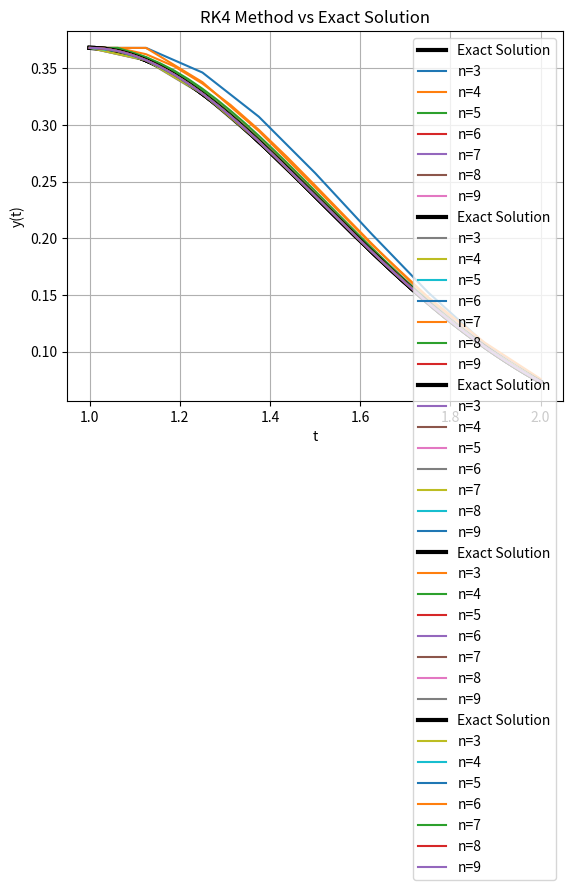
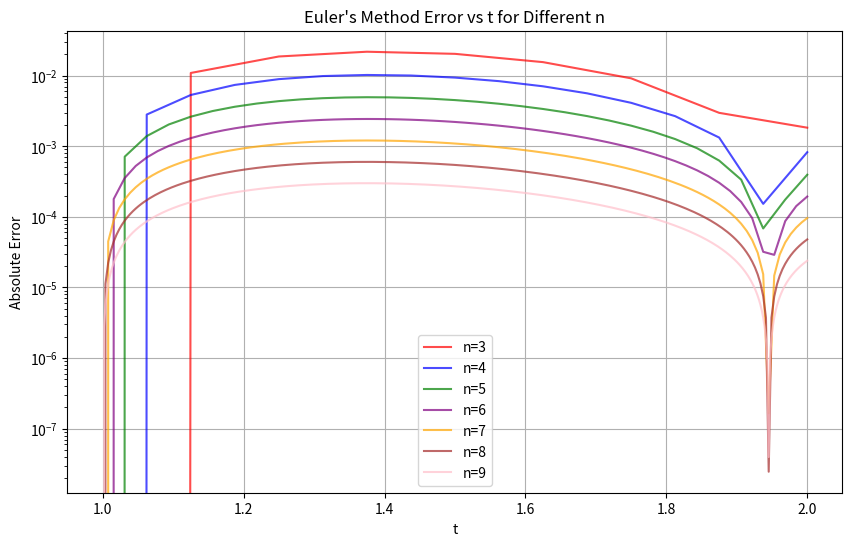
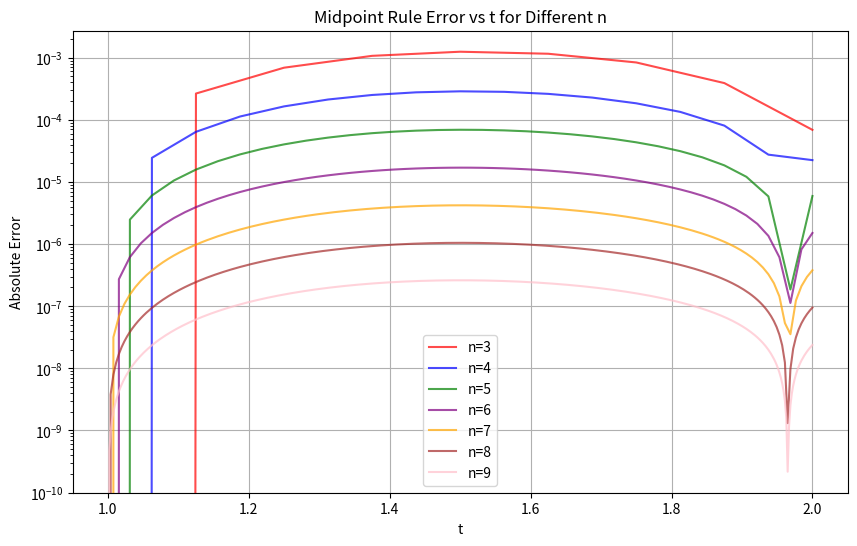
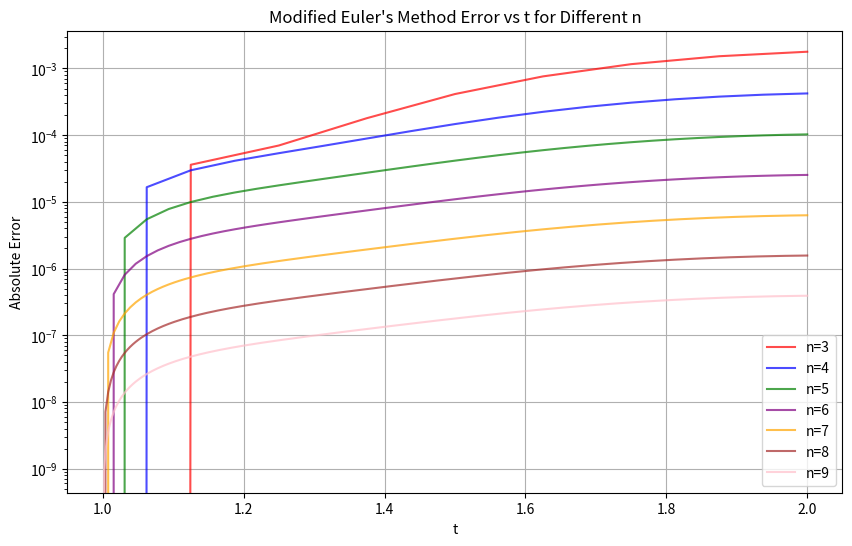
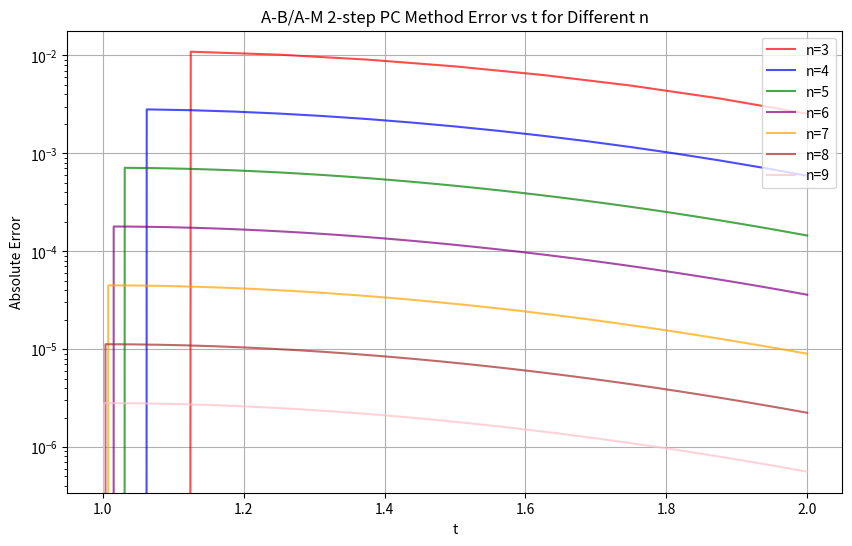
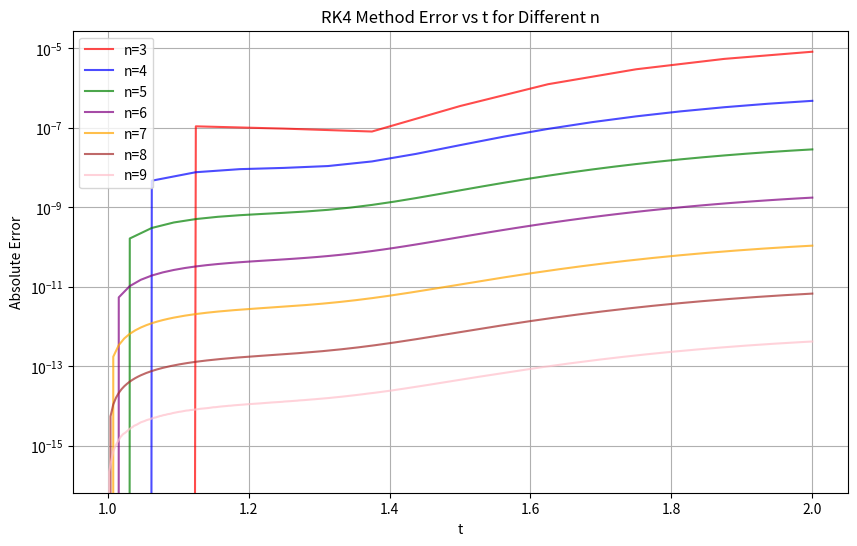
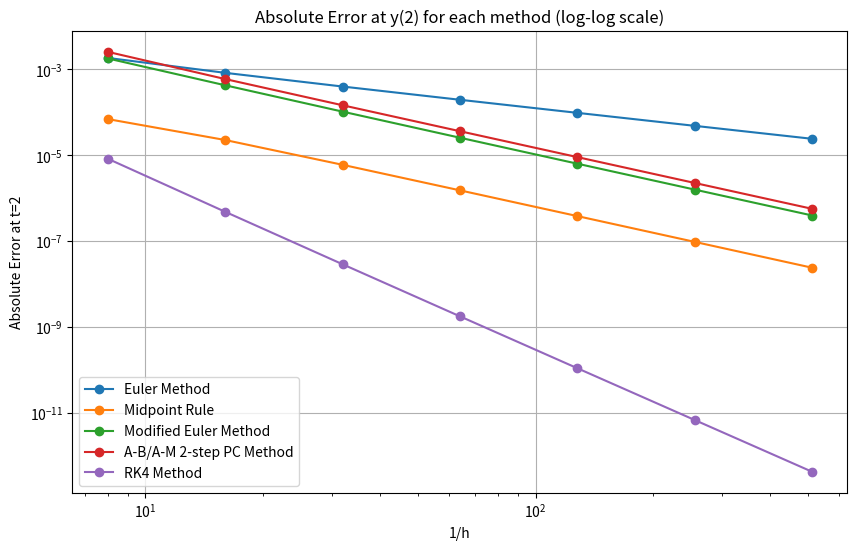

Source code (Python) for these figures, in order:
# [redacted]
# Numerical Methods
# Lab 5 Question 3
# Due October 30, 2025

import math
import numpy as np
import matplotlib.pyplot as plt

y1 = np.exp(-1)
max_n = 10

def dy_dt(y, t):
    return 2*y*(1/t - t)

def y(t):
    return (t**2)*(np.exp(-t**2))

# Euler's Method
def euler(h, t):
    y_arr = np.zeros(len(t))
    y_arr[0] = y1
    y = y1
        
    for j in range(len(t)-1):
        y = y + h * dy_dt(y, t[j])
        y_arr[j+1] = y
    
    return y_arr

# Midpoint Rule
def midpoint_rule(h, t):
    y_arr = np.zeros(len(t))
    y_arr[0] = y1
    y = y1
    for j in range(len(t)-1):
        y_mid = y + (h/2) * dy_dt(y, t[j])
        t_mid = t[j] + h/2
        y = y + h * dy_dt(y_mid, t_mid)
        y_arr[j+1] = y
    
    return y_arr

# Modified Euler's Method
def mod_euler(h, t):
    y_arr = np.zeros(len(t))
    y_arr[0] = y1
    y = y1
    for j in range(len(t)-1):
        y = y + (h/2) * (dy_dt(y, t[j])+ dy_dt(y + h * dy_dt(y, t[j]), t[j+1]))
        y_arr[j+1] = y
    
    return y_arr

# Adams-Bashforth Adams-Moulton 2-step Predictor-Corrector method with a single correction
def ab_am_2step_pc(h, t):
    y_arr = np.zeros(len(t))
    y_arr[0] = y1
    y = y1
    for j in range(len(t)-1):
        if j == 0:
            # Use Euler's method for the first step
            y = y + h * dy_dt(y, t[j])
        else:
            fi = dy_dt(y, t[j])
            fi_1 = dy_dt(y_arr[j-1], t[j-1])
            # Predictor step (Adams-Bashforth)
            y_pred = y + (h/2) * (3 * dy_dt(y, t[j]) - dy_dt(y_arr[j-1], t[j-1]))
            # Corrector step (Adams-Moulton)
            fi_plus1 = dy_dt(y_pred, t[j+1])
            y = y + (h/12) * (8*fi + 5*fi_plus1 - fi_1)
        y_arr[j+1] = y
    return y_arr

# Runge-Kutta 4th Order Method
def rk4(h, t):
    y_arr = np.zeros(len(t))
    y_arr[0] = y1
    y = y1
    for j in range(len(t)-1):
        t_j = t[j]
        t_mid = t_j + h/2
        t_next = t_j + h
        k1 = dy_dt(y, t_j)
        k2 = dy_dt(y + (h/2) * k1, t_mid)
        k3 = dy_dt(y + (h/2) * k2, t_mid)
        k4 = dy_dt(y + h * k3, t_next)
        y = y + (h/6.0) * (k1 + 2*k2 + 2*k3 + k4)
        y_arr[j+1] = y

    return y_arr

# Create a new figure for comparing Euler methods with different n values
t_pts = np.linspace(1, 2, 1000)
plt.plot(t_pts, y(t_pts), label='Exact Solution', color='black', linewidth=3)
for i in range(3, max_n):
    h = 2**(-i)
    t = np.arange(1, 2 + h, h)
    euler_sol = euler(h, t)
    plt.plot(t, euler_sol, label=f'n={i}')
plt.xlabel('t')
plt.ylabel('y(t)')
plt.title("Euler's Method vs Exact Solution")
plt.legend()
plt.grid()
plt.show()

# Plot midpoint rule solutions for different n values
plt.plot(t_pts, y(t_pts), label='Exact Solution', color='black', linewidth=3)
for i in range(3, max_n):
    h = 2**(-i)
    t = np.arange(1, 2 + h, h)
    midpoint_sol = midpoint_rule(h, t)
    plt.plot(t, midpoint_sol, label=f'n={i}')
plt.xlabel('t')
plt.ylabel('y(t)')
plt.title("Midpoint Rule vs Exact Solution")
plt.legend()
plt.grid()
plt.show()

# Plot modified Euler solutions for different n values
plt.plot(t_pts, y(t_pts), label='Exact Solution', color='black', linewidth=3)
for i in range(3, max_n):
    h = 2**(-i)
    t = np.arange(1, 2 + h, h)
    mod_euler_sol = mod_euler(h, t)
    plt.plot(t, mod_euler_sol, label=f'n={i}')
plt.xlabel('t')
plt.ylabel('y(t)')
plt.title("Modified Euler's Method vs Exact Solution")
plt.legend()
plt.grid()
plt.show()

# Plot Adams-Bashforth Adams-Moulton 2-step PC solutions for different n values
plt.plot(t_pts, y(t_pts), label='Exact Solution', color='black', linewidth=3)
for i in range(3, max_n):
    h = 2**(-i)
    t = np.arange(1, 2 + h, h)
    ab_am_sol = ab_am_2step_pc(h, t)
    plt.plot(t, ab_am_sol, label=f'n={i}')
plt.xlabel('t')
plt.ylabel('y(t)')
plt.title("A-B/A-M 2-step PC Method vs Exact Solution")
plt.legend()
plt.grid()
plt.show()

# Plot RK4 solutions for different n values
plt.plot(t_pts, y(t_pts), label='Exact Solution', color='black', linewidth=3)
for i in range(3, max_n):
    h = 2**(-i)
    t = np.arange(1, 2 + h, h)
    rk4_sol = rk4(h, t)
    plt.plot(t, rk4_sol, label=f'n={i}')
plt.xlabel('t')
plt.ylabel('y(t)')
plt.title("RK4 Method vs Exact Solution")
plt.legend()
plt.grid()
plt.show()

###  Plot error for each method as a function of t ###

# Plot error vs t for each method, showing all n values on the same plot
colors = ['red', 'blue', 'green', 'purple', 'orange', 'brown', 'pink', 'gray']

# Euler Method Errors
plt.figure(figsize=(10, 6))
for i, n in enumerate(range(3, max_n)):
    h = 2**(-n)
    t = np.arange(1, 2 + h, h)
    exact = y(t)
    euler_sol = euler(h, t)
    euler_error = np.abs(euler_sol - exact)
    plt.plot(t, euler_error, color=colors[i], label=f'n={n}', alpha=0.7)
plt.xlabel('t')
plt.ylabel('Absolute Error')
plt.title("Euler's Method Error vs t for Different n")
plt.legend()
plt.grid(True)
plt.yscale('log')  # Using log scale for better visibility of errors
plt.show()

# Midpoint Rule Errors
plt.figure(figsize=(10, 6))
for i, n in enumerate(range(3, max_n)):
    h = 2**(-n)
    t = np.arange(1, 2 + h, h)
    exact = y(t)
    midpoint_sol = midpoint_rule(h, t)
    midpoint_error = np.abs(midpoint_sol - exact)
    plt.plot(t, midpoint_error, color=colors[i], label=f'n={n}', alpha=0.7)
plt.xlabel('t')
plt.ylabel('Absolute Error')
plt.title("Midpoint Rule Error vs t for Different n")
plt.legend()
plt.grid(True)
plt.yscale('log')
plt.show()

# Modified Euler Method Errors
plt.figure(figsize=(10, 6))
for i, n in enumerate(range(3, max_n)):
    h = 2**(-n)
    t = np.arange(1, 2 + h, h)
    exact = y(t)
    mod_euler_sol = mod_euler(h, t)
    mod_euler_error = np.abs(mod_euler_sol - exact)
    plt.plot(t, mod_euler_error, color=colors[i], label=f'n={n}', alpha=0.7)
plt.xlabel('t')
plt.ylabel('Absolute Error')
plt.title("Modified Euler's Method Error vs t for Different n")
plt.legend()
plt.grid(True)
plt.yscale('log')
plt.show()

# AB-AM Method Errors
plt.figure(figsize=(10, 6))
for i, n in enumerate(range(3, max_n)):
    h = 2**(-n)
    t = np.arange(1, 2 + h, h)
    exact = y(t)
    ab_am_sol = ab_am_2step_pc(h, t)
    ab_am_error = np.abs(ab_am_sol - exact)
    plt.plot(t, ab_am_error, color=colors[i], label=f'n={n}', alpha=0.7)
plt.xlabel('t')
plt.ylabel('Absolute Error')
plt.title("A-B/A-M 2-step PC Method Error vs t for Different n")
plt.legend()
plt.grid(True)
plt.yscale('log')
plt.show()

# RK4 Method Errors
plt.figure(figsize=(10, 6))
for i, n in enumerate(range(3, max_n)):
    h = 2**(-n)
    t = np.arange(1, 2 + h, h)
    exact = y(t)
    rk4_sol = rk4(h, t)
    rk4_error = np.abs(rk4_sol - exact)
    plt.plot(t, rk4_error, color=colors[i], label=f'n={n}', alpha=0.7)
plt.xlabel('t')
plt.ylabel('Absolute Error')
plt.title("RK4 Method Error vs t for Different n")
plt.legend()
plt.grid(True)
plt.yscale('log')
plt.show()

# Calculate errors at t=2 for convergence analysis
n_values = range(3, max_n)
h_values = [2**(-n) for n in n_values]
euler_errors_at_2 = []
midpoint_errors_at_2 = []
mod_euler_errors_at_2 = []
ab_am_errors_at_2 = []
rk4_errors_at_2 = []

# Store the final error (at t=2) for each method and n value
for n in n_values:
    h = 2**(-n)
    t = np.arange(1, 2 + h, h)
    exact = y(t)
    
    euler_errors_at_2.append(np.abs(euler(h, t)[-1] - exact[-1]))
    midpoint_errors_at_2.append(np.abs(midpoint_rule(h, t)[-1] - exact[-1]))
    mod_euler_errors_at_2.append(np.abs(mod_euler(h, t)[-1] - exact[-1]))
    ab_am_errors_at_2.append(np.abs(ab_am_2step_pc(h, t)[-1] - exact[-1]))
    rk4_errors_at_2.append(np.abs(rk4(h, t)[-1] - exact[-1]))

# Create absolute error plot
plt.figure(figsize=(10, 6))
h_reciprocal = [1/h for h in h_values]
plt.loglog(h_reciprocal, euler_errors_at_2, 'o-', label='Euler Method')
plt.loglog(h_reciprocal, midpoint_errors_at_2, 'o-', label='Midpoint Rule')
plt.loglog(h_reciprocal, mod_euler_errors_at_2, 'o-', label='Modified Euler Method')
plt.loglog(h_reciprocal, ab_am_errors_at_2, 'o-', label='A-B/A-M 2-step PC Method')
plt.loglog(h_reciprocal, rk4_errors_at_2, 'o-', label='RK4 Method')
plt.xlabel('1/h')
plt.ylabel('Absolute Error at t=2')
plt.title('Absolute Error at y(2) for each method (log-log scale)')
plt.legend()
plt.grid(True)
plt.show()
